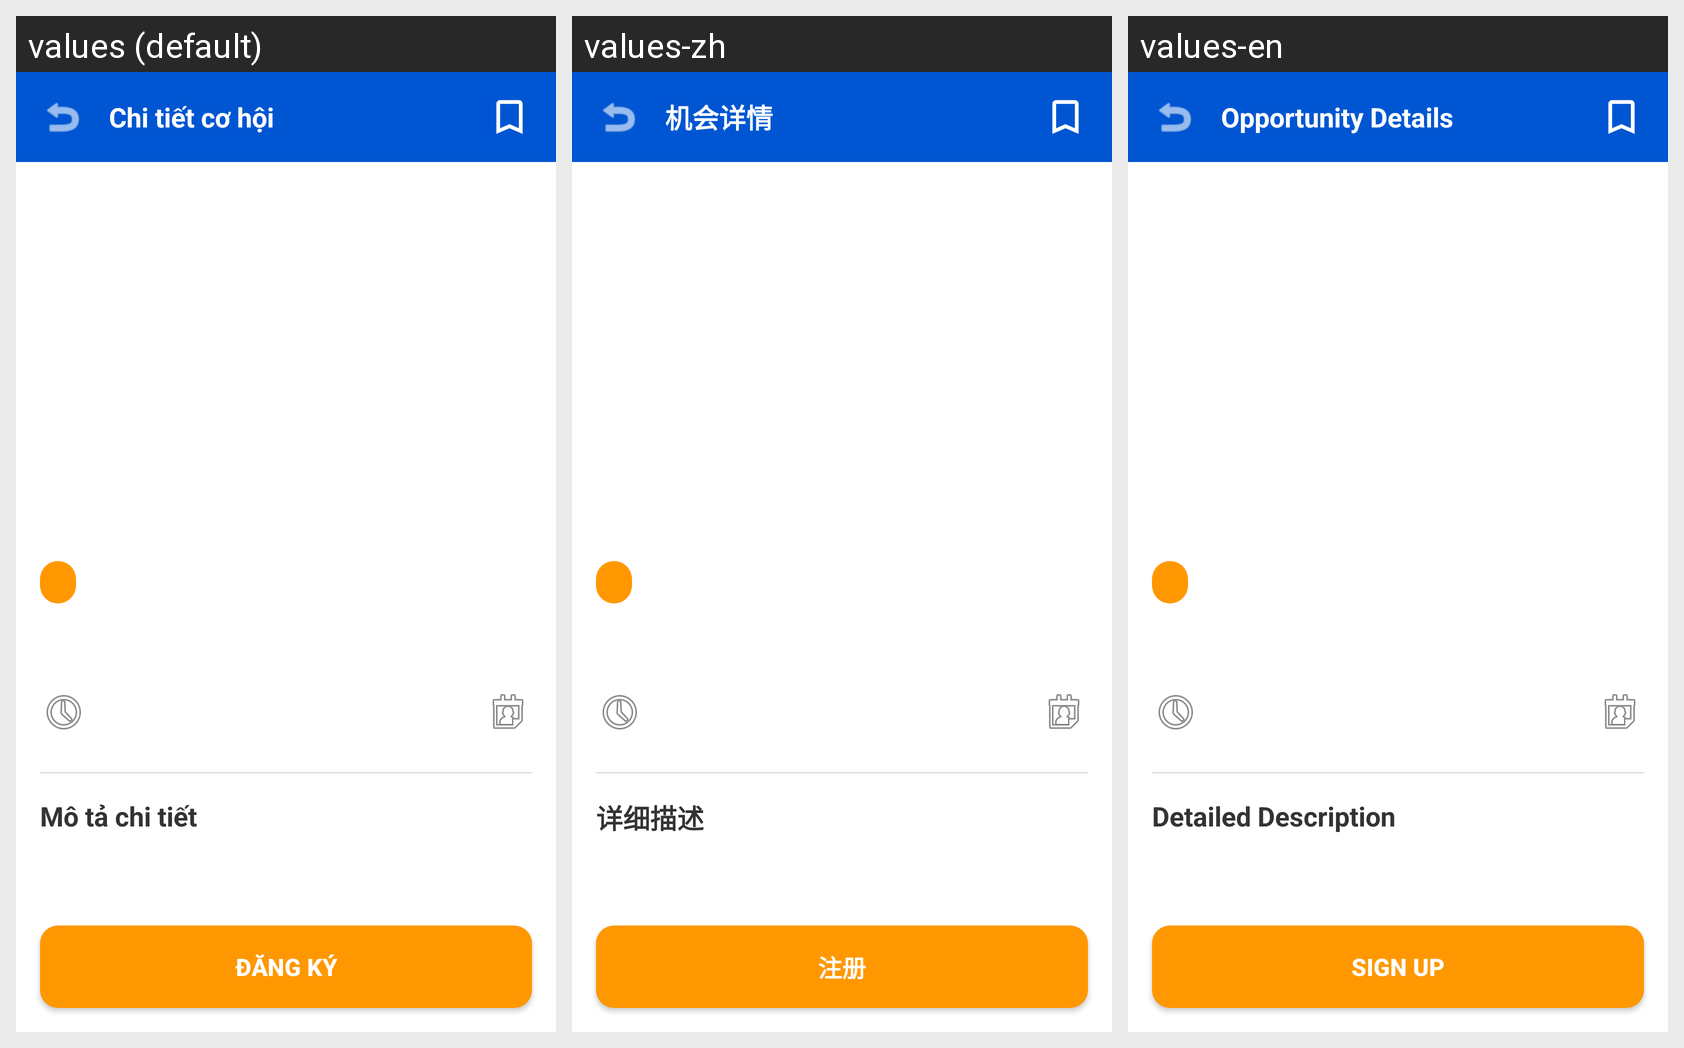

Here is an Android app screen in its default locale and in the app's own translations. Write out the translated-string differences for the strings that appear on this screen.
Android screen res/layout/activity_opportunity_detail.xml rendered under 3 locales, left to right: values (default), values-zh, values-en. Device: Nexus 5 (rendered at 1080×1920; each locale shown at half size, 540×960, under a caption strip naming it); theme Theme.Doan.
Strings drawn on this screen, with the default value and each locale's value (text and hints the layout hard-codes, and strings that could not be matched under every locale, appear in the picture but are not listed):

detail_opportunity_title
  values: Chi tiết cơ hội
  values-zh: 机会详情
  values-en: Opportunity Details

detail_description_header
  values: Mô tả chi tiết
  values-zh: 详细描述
  values-en: Detailed Description

btn_signup
  values: ĐĂNG KÝ
  values-zh: 注册
  values-en: SIGN UP
